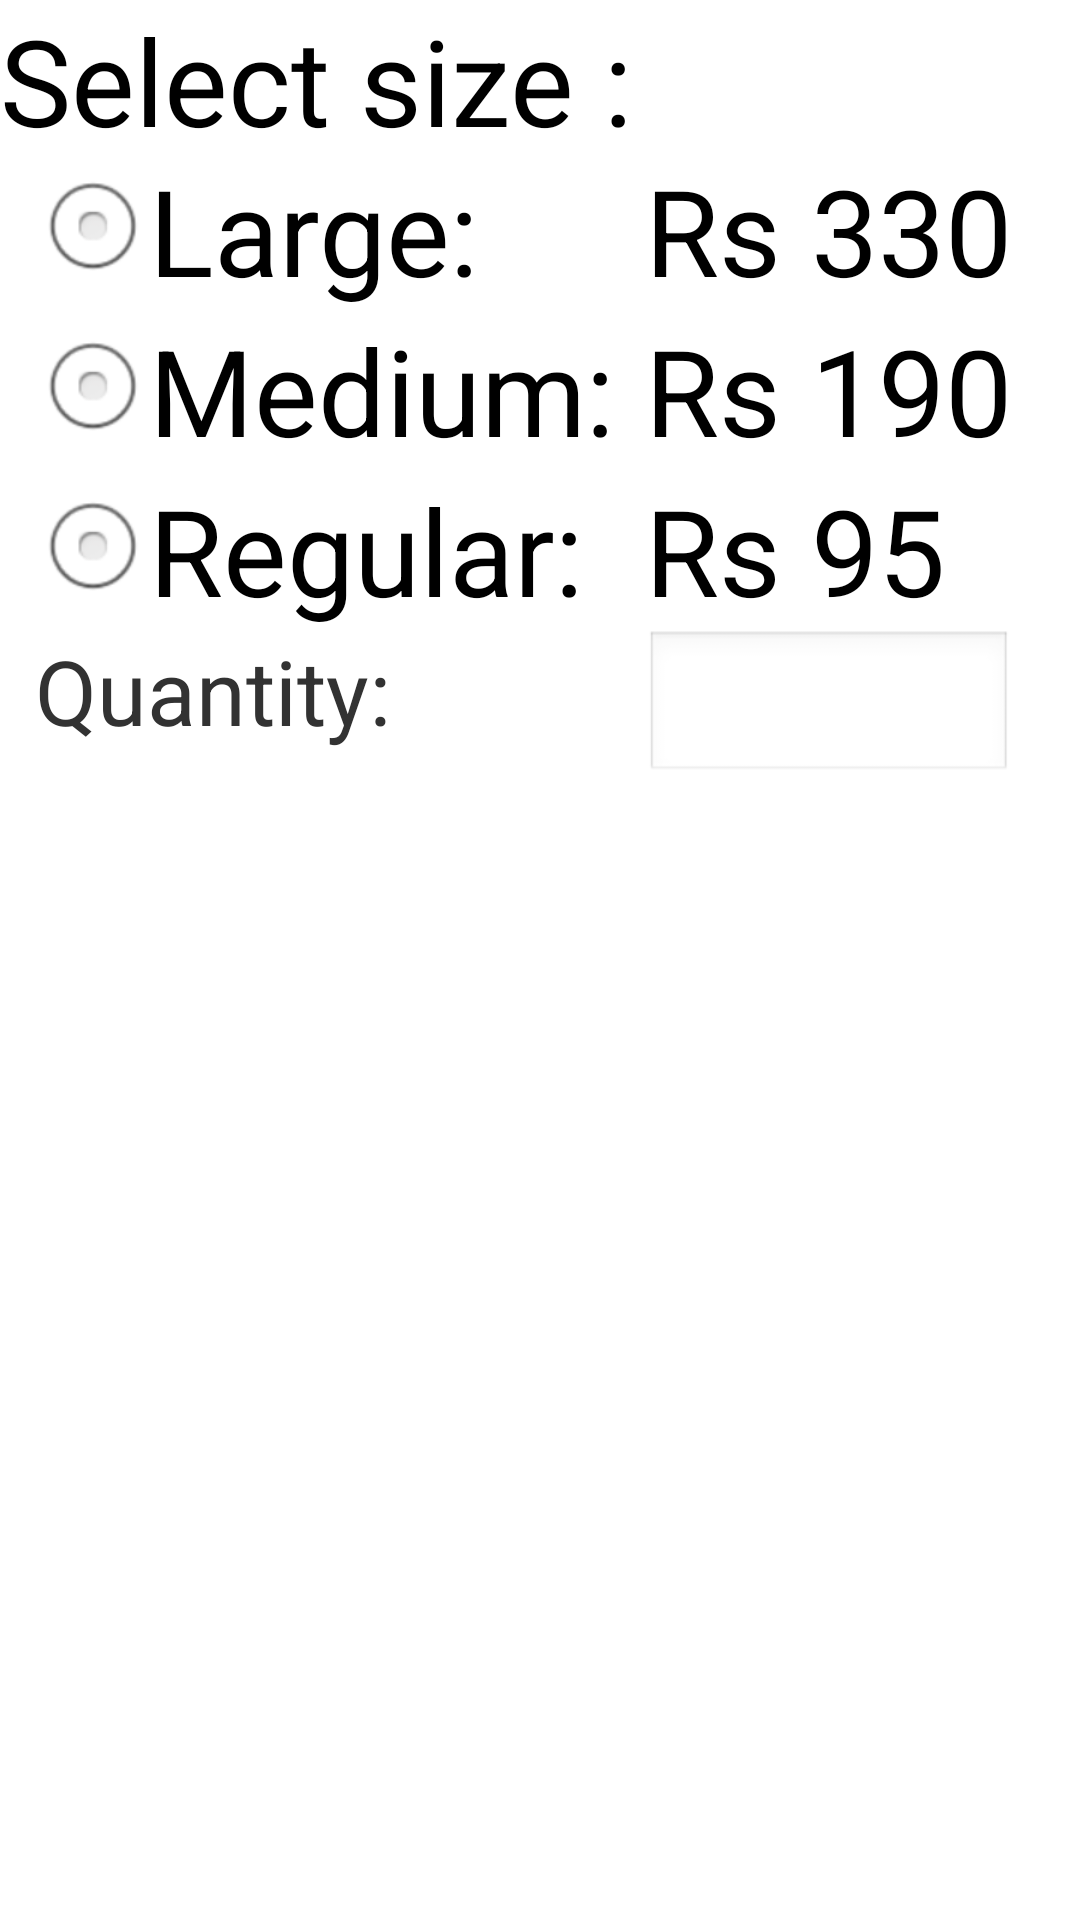

Here is an Android app screen rendered from its layout file. Give the layout XML and the strings, colors and styles it references.
<!-- AndroidManifest.xml: application theme AppTheme -->
<!-- res/layout/pizzoi.xml -->
<?xml version="1.0" encoding="utf-8"?>
<LinearLayout xmlns:android="http://schemas.android.com/apk/res/android"
    android:layout_width="match_parent" android:layout_height="match_parent">



    <TextView
        android:layout_width="wrap_content"
        android:layout_height="wrap_content"
        android:textAppearance="?android:attr/textAppearanceLarge"
        android:text="Select size :"
        android:textSize="40sp"
        android:id="@+id/textView5" />

    <TableLayout
        android:layout_width="match_parent"
        android:layout_height="wrap_content"
        android:layout_marginTop="50sp"
        android:layout_marginLeft="-200sp">
        <TableRow>




            <RadioButton
                android:layout_width="wrap_content"
                android:layout_height="wrap_content"
                android:text="Large: "
                android:textSize="40sp"
                android:id="@+id/large" />

            <TextView
                android:layout_width="wrap_content"
                android:layout_height="wrap_content"
                android:textAppearance="?android:attr/textAppearanceMedium"
                android:text="Rs 330"
                android:id="@+id/textView6"
                android:layout_column="1"
                android:textSize="40sp"/>

        </TableRow>
        <TableRow>
            <RadioButton
                android:layout_width="wrap_content"
                android:layout_height="wrap_content"
                android:text="Medium: "
                android:textSize="40sp"
                android:id="@+id/medium" />

            <TextView
                android:layout_width="wrap_content"
                android:layout_height="wrap_content"
                android:textAppearance="?android:attr/textAppearanceMedium"
                android:text="Rs 190"
                android:id="@+id/textView7"
                android:layout_column="1"
                android:textSize="40sp"/>
        </TableRow>
        <TableRow>
            <RadioButton
                android:layout_width="wrap_content"
                android:layout_height="wrap_content"
                android:text="Regular: "
                android:textSize="40sp"
                android:id="@+id/regular" />

            <TextView
                android:layout_width="wrap_content"
                android:layout_height="wrap_content"
                android:textAppearance="?android:attr/textAppearanceMedium"
                android:text="Rs 95"
                android:id="@+id/textView8"
                android:layout_column="1"
                android:textSize="40sp"/>


    </TableRow>
<TableRow android:layout_width="wrap_content">
    <TextView
        android:layout_height="match_parent"
        android:layout_width="match_parent"
        android:text="Quantity:"
        android:textSize="30sp"
        />
    <EditText
        android:layout_width="match_parent"
        android:layout_height="match_parent"
        android:inputType="number"
        android:id="@+id/quan"
        />
    </TableRow>
        </TableLayout>
</LinearLayout>
<!-- resources referenced by this layout -->
<resources>
  <style name="AppTheme" parent="AppBaseTheme">
          
      </style>
  <style name="AppBaseTheme" parent="android:Theme.Light">
          
      </style>
</resources>
